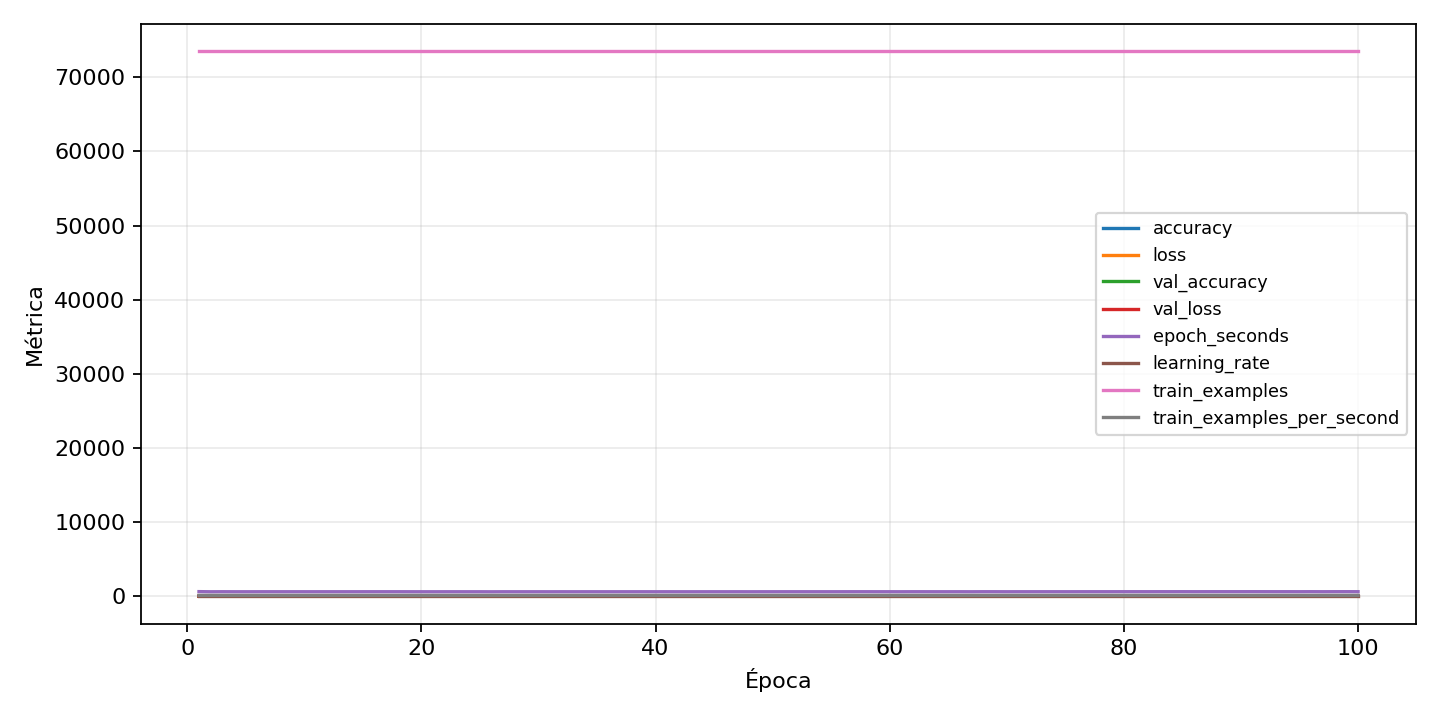

Values plotted in this chart, from the file beside it:
epoch, accuracy, epoch_seconds, learning_rate, loss, train_examples, train_examples_per_second, val_accuracy, val_balanced_accuracy, val_class_0_f1, val_class_0_precision, val_class_0_recall, val_class_0_support, val_class_1_f1, val_class_1_precision, val_class_1_recall, val_class_1_support, val_class_2_f1, val_class_2_precision, val_class_2_recall, val_class_2_support, val_class_3_f1, val_class_3_precision, val_class_3_recall
1, 0.7726, 630.7, 0.0003, 0.7154, 73500, 116.5, 0.8843, 0.8844, 0.914, 0.9442, 0.8857, 1050, 0.8667, 0.7965, 0.9505, 1050, 0.8385, 0.7945, 0.8876, 1050, 0.9251, 0.9152, 0.9352
2, 0.904, 611.3, 0.0003, 0.321, 73500, 120.2, 0.929, 0.929, 0.9403, 0.9214, 0.96, 1050, 0.8895, 0.8216, 0.9695, 1050, 0.904, 0.8977, 0.9105, 1050, 0.9589, 0.9513, 0.9667
3, 0.9292, 617.4, 0.0003, 0.2364, 73500, 119.1, 0.9455, 0.9455, 0.9435, 0.9188, 0.9695, 1050, 0.9458, 0.9527, 0.939, 1050, 0.9235, 0.9271, 0.92, 1050, 0.9562, 0.9451, 0.9676
4, 0.943, 613.6, 0.0003, 0.1909, 73500, 119.8, 0.954, 0.954, 0.9666, 0.9685, 0.9648, 1050, 0.9439, 0.968, 0.921, 1050, 0.9375, 0.9397, 0.9352, 1050, 0.961, 0.9375, 0.9857
5, 0.9497, 612.6, 0.0003, 0.1699, 73500, 120, 0.958, 0.958, 0.9696, 0.9669, 0.9724, 1050, 0.9559, 0.9733, 0.939, 1050, 0.9325, 0.9125, 0.9533, 1050, 0.9592, 0.9341, 0.9857
6, 0.9557, 614.5, 0.0003, 0.1499, 73500, 119.6, 0.9572, 0.9572, 0.9582, 0.9262, 0.9924, 1050, 0.9471, 0.9391, 0.9552, 1050, 0.9465, 0.9757, 0.919, 1050, 0.9667, 0.952, 0.9819
7, 0.9602, 616.1, 0.0003, 0.1338, 73500, 119.3, 0.9628, 0.9628, 0.9705, 0.9548, 0.9867, 1050, 0.9588, 0.9763, 0.9419, 1050, 0.9491, 0.9664, 0.9324, 1050, 0.9735, 0.9662, 0.981
8, 0.9642, 614.5, 0.0003, 0.1208, 73500, 119.6, 0.9716, 0.9716, 0.9751, 0.962, 0.9886, 1050, 0.9662, 0.9657, 0.9667, 1050, 0.9603, 0.9654, 0.9552, 1050, 0.9814, 0.9837, 0.979
9, 0.9667, 615.3, 0.0003, 0.1107, 73500, 119.4, 0.9706, 0.9706, 0.9825, 0.9765, 0.9886, 1050, 0.9652, 0.9794, 0.9514, 1050, 0.9585, 0.9487, 0.9686, 1050, 0.9799, 0.9828, 0.9771
10, 0.9696, 614.7, 0.0003, 0.1038, 73500, 119.6, 0.9719, 0.9719, 0.9833, 0.9866, 0.98, 1050, 0.9715, 0.9705, 0.9724, 1050, 0.9606, 0.969, 0.9524, 1050, 0.9775, 0.9808, 0.9743
11, 0.9707, 614.9, 0.0003, 0.09582, 73500, 119.5, 0.9673, 0.9673, 0.9766, 0.978, 0.9752, 1050, 0.9609, 0.9514, 0.9705, 1050, 0.964, 0.9841, 0.9448, 1050, 0.9819, 0.9828, 0.981
12, 0.9736, 615, 0.0003, 0.08869, 73500, 119.5, 0.9739, 0.9739, 0.9848, 0.9802, 0.9895, 1050, 0.9664, 0.9596, 0.9733, 1050, 0.9559, 0.9724, 0.94, 1050, 0.9793, 0.9657, 0.9933
13, 0.9756, 614.5, 0.0003, 0.08076, 73500, 119.6, 0.975, 0.975, 0.9805, 0.9791, 0.9819, 1050, 0.9704, 0.9732, 0.9676, 1050, 0.9695, 0.9713, 0.9676, 1050, 0.9792, 0.9736, 0.9848
14, 0.9759, 615.3, 0.0003, 0.08126, 73500, 119.5, 0.9757, 0.9757, 0.9835, 0.9721, 0.9952, 1050, 0.9729, 0.9882, 0.9581, 1050, 0.9657, 0.9648, 0.9667, 1050, 0.9786, 0.9754, 0.9819
15, 0.9775, 616.1, 0.0003, 0.07489, 73500, 119.3, 0.9763, 0.9763, 0.9785, 0.9622, 0.9952, 1050, 0.9747, 0.9789, 0.9705, 1050, 0.969, 0.9713, 0.9667, 1050, 0.981, 0.9791, 0.9829
16, 0.9784, 616.6, 0.0003, 0.07189, 73500, 119.2, 0.976, 0.976, 0.9886, 0.9849, 0.9924, 1050, 0.9721, 0.9806, 0.9638, 1050, 0.9614, 0.9746, 0.9486, 1050, 0.9811, 0.9755, 0.9867
17, 0.9793, 616.8, 0.0003, 0.06929, 73500, 119.2, 0.9788, 0.9788, 0.9866, 0.9913, 0.9819, 1050, 0.9761, 0.978, 0.9743, 1050, 0.9698, 0.975, 0.9648, 1050, 0.9843, 0.9857, 0.9829
18, 0.9783, 616.9, 0.0003, 0.073, 73500, 119.1, 0.9723, 0.9723, 0.9807, 0.9702, 0.9914, 1050, 0.9723, 0.9751, 0.9695, 1050, 0.9516, 0.9877, 0.9181, 1050, 0.964, 0.9355, 0.9943
19, 0.9795, 614.1, 0.0003, 0.06723, 73500, 119.7, 0.978, 0.978, 0.9881, 0.9867, 0.9895, 1050, 0.9745, 0.9835, 0.9657, 1050, 0.9671, 0.9823, 0.9524, 1050, 0.9833, 0.9875, 0.979
20, 0.9805, 612.8, 0.0003, 0.0653, 73500, 119.9, 0.9755, 0.9755, 0.9839, 0.9774, 0.9905, 1050, 0.9748, 0.9716, 0.9781, 1050, 0.9641, 0.9822, 0.9467, 1050, 0.9809, 0.9846, 0.9771
21, 0.9792, 612.1, 0.0003, 0.06808, 73500, 120.1, 0.979, 0.979, 0.9881, 0.9849, 0.9914, 1050, 0.9775, 0.9845, 0.9705, 1050, 0.9662, 0.9804, 0.9524, 1050, 0.9811, 0.9737, 0.9886
22, 0.9817, 613.6, 0.0003, 0.06239, 73500, 119.8, 0.9764, 0.9764, 0.9816, 0.9961, 0.9676, 1050, 0.9747, 0.9779, 0.9714, 1050, 0.9643, 0.9775, 0.9514, 1050, 0.978, 0.9614, 0.9952
23, 0.9807, 613.9, 0.0003, 0.06279, 73500, 119.7, 0.9773, 0.9773, 0.9838, 0.9847, 0.9829, 1050, 0.9695, 0.9862, 0.9533, 1050, 0.9696, 0.9843, 0.9552, 1050, 0.9838, 0.9838, 0.9838
24, 0.9825, 612.7, 0.0003, 0.06026, 73500, 120, 0.9785, 0.9785, 0.9861, 0.9932, 0.979, 1050, 0.9735, 0.9854, 0.9619, 1050, 0.97, 0.9853, 0.9552, 1050, 0.9797, 0.9719, 0.9876
25, 0.9798, 613.3, 0.0003, 0.06439, 73500, 119.9, 0.9759, 0.9759, 0.9834, 0.9801, 0.9867, 1050, 0.9705, 0.9687, 0.9724, 1050, 0.9613, 0.9889, 0.9352, 1050, 0.9806, 0.9737, 0.9876
26, 0.9754, 608.3, 0.0003, 0.07982, 73500, 120.8, 0.969, 0.969, 0.9763, 0.9717, 0.981, 1050, 0.9605, 0.9717, 0.9495, 1050, 0.9564, 0.9426, 0.9705, 1050, 0.9778, 0.97, 0.9857
27, 0.9721, 614.3, 0.0003, 0.09408, 73500, 119.6, 0.9754, 0.9754, 0.9806, 0.9728, 0.9886, 1050, 0.9681, 0.9833, 0.9533, 1050, 0.9672, 0.9804, 0.9543, 1050, 0.9784, 0.9657, 0.9914
28, 0.9771, 613.2, 0.0003, 0.0743, 73500, 119.9, 0.9729, 0.9729, 0.9842, 0.9904, 0.9781, 1050, 0.9684, 0.9598, 0.9771, 1050, 0.9595, 0.9717, 0.9476, 1050, 0.9744, 0.9543, 0.9952
29, 0.9805, 612.9, 0.0003, 0.06481, 73500, 119.9, 0.9765, 0.9765, 0.9847, 0.9885, 0.981, 1050, 0.9731, 0.9807, 0.9657, 1050, 0.9683, 0.9758, 0.961, 1050, 0.9862, 0.9857, 0.9867
30, 0.982, 613.5, 0.0003, 0.05928, 73500, 119.8, 0.977, 0.977, 0.9862, 0.9876, 0.9848, 1050, 0.9735, 0.9662, 0.981, 1050, 0.9597, 0.9438, 0.9762, 1050, 0.9844, 0.9784, 0.9905
31, 0.982, 611.4, 0.0003, 0.05853, 73500, 120.2, 0.9793, 0.9793, 0.9862, 0.983, 0.9895, 1050, 0.9756, 0.9789, 0.9724, 1050, 0.9685, 0.9722, 0.9648, 1050, 0.9838, 0.9847, 0.9829
32, 0.9826, 614, 0.0003, 0.05781, 73500, 119.7, 0.9805, 0.9805, 0.9895, 0.9877, 0.9914, 1050, 0.9723, 0.976, 0.9686, 1050, 0.9708, 0.975, 0.9667, 1050, 0.9854, 0.9775, 0.9933
33, 0.9851, 612.5, 0.0003, 0.05072, 73500, 120, 0.9774, 0.9774, 0.9895, 0.9923, 0.9867, 1050, 0.9744, 0.9716, 0.9771, 1050, 0.9605, 0.9717, 0.9495, 1050, 0.9783, 0.9709, 0.9857
34, 0.9852, 614.2, 0.0003, 0.04839, 73500, 119.7, 0.9795, 0.9795, 0.989, 0.9904, 0.9876, 1050, 0.9766, 0.9789, 0.9743, 1050, 0.9714, 0.9732, 0.9695, 1050, 0.9821, 0.9703, 0.9943
35, 0.9858, 613.5, 0.0003, 0.04733, 73500, 119.8, 0.979, 0.979, 0.9866, 0.9932, 0.98, 1050, 0.9785, 0.9818, 0.9752, 1050, 0.9711, 0.9834, 0.959, 1050, 0.984, 0.9748, 0.9933
36, 0.9867, 613.4, 0.0003, 0.0446, 73500, 119.8, 0.9806, 0.9806, 0.9845, 0.9739, 0.9952, 1050, 0.9756, 0.9817, 0.9695, 1050, 0.974, 0.9835, 0.9648, 1050, 0.9881, 0.9858, 0.9905
37, 0.9868, 613.6, 0.0003, 0.04513, 73500, 119.8, 0.9823, 0.9823, 0.9858, 0.9766, 0.9952, 1050, 0.9791, 0.998, 0.961, 1050, 0.9747, 0.9789, 0.9705, 1050, 0.9849, 0.9748, 0.9952
38, 0.9875, 614, 0.0003, 0.04332, 73500, 119.7, 0.9813, 0.9813, 0.9881, 0.9895, 0.9867, 1050, 0.9827, 0.9932, 0.9724, 1050, 0.9721, 0.9816, 0.9629, 1050, 0.9839, 0.9757, 0.9924
39, 0.9878, 614.9, 0.0003, 0.04112, 73500, 119.5, 0.981, 0.981, 0.9881, 0.9886, 0.9876, 1050, 0.9805, 0.98, 0.981, 1050, 0.972, 0.9853, 0.959, 1050, 0.9811, 0.9737, 0.9886
40, 0.9883, 613.1, 0.0003, 0.0386, 73500, 119.9, 0.9786, 0.9786, 0.9848, 0.9802, 0.9895, 1050, 0.9696, 0.9824, 0.9571, 1050, 0.9755, 0.9845, 0.9667, 1050, 0.9844, 0.9748, 0.9943
41, 0.9889, 614.4, 0.0003, 0.03718, 73500, 119.6, 0.9844, 0.9844, 0.9871, 0.9885, 0.9857, 1050, 0.9822, 0.9932, 0.9714, 1050, 0.9804, 0.9865, 0.9743, 1050, 0.9839, 0.9757, 0.9924
42, 0.9892, 612.8, 0.0003, 0.03658, 73500, 120, 0.9812, 0.9812, 0.991, 0.9877, 0.9943, 1050, 0.9725, 0.9697, 0.9752, 1050, 0.9684, 0.9881, 0.9495, 1050, 0.9788, 0.9666, 0.9914
43, 0.9886, 612.3, 0.0003, 0.03718, 73500, 120, 0.9827, 0.9827, 0.9886, 0.984, 0.9933, 1050, 0.9818, 0.9875, 0.9762, 1050, 0.9696, 0.9824, 0.9571, 1050, 0.9836, 0.9703, 0.9971
44, 0.9884, 613.2, 0.0003, 0.03816, 73500, 119.9, 0.983, 0.983, 0.9905, 0.9895, 0.9914, 1050, 0.9837, 0.9894, 0.9781, 1050, 0.9688, 0.992, 0.9467, 1050, 0.9854, 0.9775, 0.9933
45, 0.9899, 613.9, 0.0003, 0.03385, 73500, 119.7, 0.9835, 0.9835, 0.9886, 0.9895, 0.9876, 1050, 0.9801, 0.9773, 0.9829, 1050, 0.9746, 0.9807, 0.9686, 1050, 0.984, 0.9739, 0.9943
46, 0.9891, 613.1, 0.0003, 0.0366, 73500, 119.9, 0.982, 0.982, 0.9881, 0.9886, 0.9876, 1050, 0.9827, 0.9913, 0.9743, 1050, 0.976, 0.9836, 0.9686, 1050, 0.9839, 0.9802, 0.9876
47, 0.9892, 614.5, 0.0003, 0.03699, 73500, 119.6, 0.9823, 0.9823, 0.9895, 0.9877, 0.9914, 1050, 0.978, 0.9818, 0.9743, 1050, 0.9775, 0.9845, 0.9705, 1050, 0.9872, 0.9821, 0.9924
48, 0.9901, 612.2, 0.0003, 0.03376, 73500, 120.1, 0.9842, 0.9842, 0.9881, 0.9867, 0.9895, 1050, 0.9817, 0.9913, 0.9724, 1050, 0.9813, 0.9884, 0.9743, 1050, 0.9876, 0.9876, 0.9876
49, 0.9903, 614.4, 0.0003, 0.03347, 73500, 119.6, 0.983, 0.983, 0.9905, 0.9877, 0.9933, 1050, 0.9779, 0.9864, 0.9695, 1050, 0.9775, 0.9836, 0.9714, 1050, 0.9852, 0.9885, 0.9819
50, 0.9893, 614.4, 0.0003, 0.03562, 73500, 119.6, 0.9834, 0.9834, 0.9886, 0.9876, 0.9895, 1050, 0.9814, 0.9819, 0.981, 1050, 0.98, 0.9818, 0.9781, 1050, 0.9839, 0.9757, 0.9924
51, 0.99, 615.3, 0.0003, 0.03353, 73500, 119.5, 0.985, 0.985, 0.991, 0.9859, 0.9962, 1050, 0.9852, 0.9904, 0.98, 1050, 0.9757, 0.9771, 0.9743, 1050, 0.9886, 0.9849, 0.9924
52, 0.99, 615.8, 0.0003, 0.03383, 73500, 119.4, 0.9843, 0.9843, 0.9929, 0.9915, 0.9943, 1050, 0.9842, 0.9875, 0.981, 1050, 0.9763, 0.9717, 0.981, 1050, 0.9871, 0.9932, 0.981
53, 0.9904, 615.2, 0.0003, 0.03225, 73500, 119.5, 0.9848, 0.9848, 0.9924, 0.9887, 0.9962, 1050, 0.9838, 0.9857, 0.9819, 1050, 0.9789, 0.9846, 0.9733, 1050, 0.9844, 0.9784, 0.9905
54, 0.9902, 615, 0.0003, 0.0307, 73500, 119.5, 0.9845, 0.9845, 0.9924, 0.9933, 0.9914, 1050, 0.9828, 0.9856, 0.98, 1050, 0.9738, 0.9921, 0.9562, 1050, 0.989, 0.9895, 0.9886
55, 0.9905, 614.7, 0.0003, 0.03149, 73500, 119.6, 0.9824, 0.9824, 0.9895, 0.9886, 0.9905, 1050, 0.9777, 0.9754, 0.98, 1050, 0.9758, 0.9902, 0.9619, 1050, 0.9877, 0.983, 0.9924
56, 0.9916, 616.2, 0.0003, 0.02848, 73500, 119.3, 0.9852, 0.9852, 0.9929, 0.9905, 0.9952, 1050, 0.9768, 0.9726, 0.981, 1050, 0.9804, 0.9846, 0.9762, 1050, 0.9933, 0.9933, 0.9933
57, 0.991, 617.1, 0.0003, 0.03023, 73500, 119.1, 0.9856, 0.9856, 0.9938, 0.9915, 0.9962, 1050, 0.9762, 0.9753, 0.9771, 1050, 0.9827, 0.9913, 0.9743, 1050, 0.991, 0.9859, 0.9962
58, 0.991, 617.3, 0.0003, 0.0297, 73500, 119.1, 0.9849, 0.9849, 0.9938, 0.9943, 0.9933, 1050, 0.9789, 0.9874, 0.9705, 1050, 0.98, 0.9782, 0.9819, 1050, 0.9831, 0.9703, 0.9962
59, 0.9909, 615.1, 0.0003, 0.03023, 73500, 119.5, 0.9833, 0.9833, 0.9901, 0.9849, 0.9952, 1050, 0.9764, 0.9873, 0.9657, 1050, 0.9743, 0.9743, 0.9743, 1050, 0.9835, 0.973, 0.9943
60, 0.9916, 616, 0.0003, 0.02839, 73500, 119.3, 0.983, 0.983, 0.9895, 0.9877, 0.9914, 1050, 0.9813, 0.9856, 0.9771, 1050, 0.9765, 0.9855, 0.9676, 1050, 0.9826, 0.9961, 0.9695
... 40 more rows
